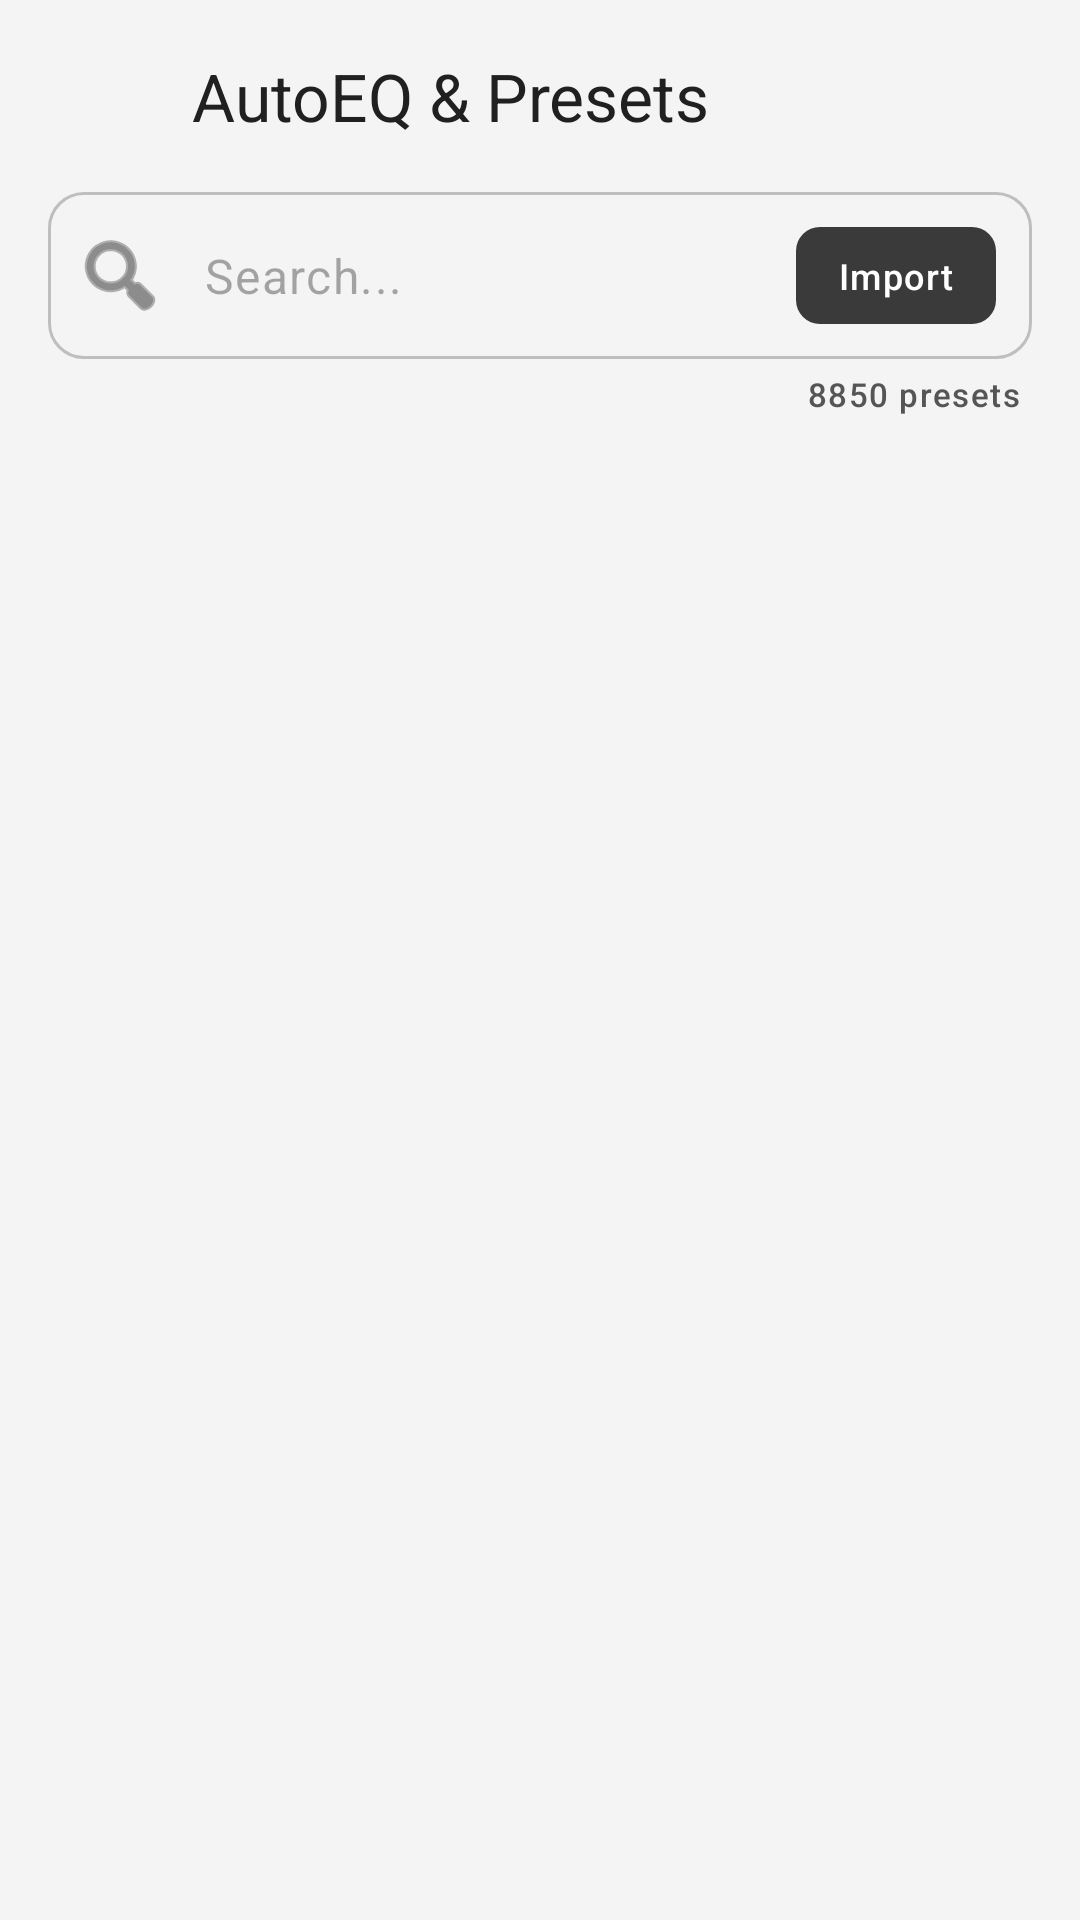

Here is an Android app screen rendered from its layout file. Give the layout XML and the strings, colors and styles it references.
<!-- AndroidManifest.xml: activity theme Theme.Equalizer314 -->
<!-- res/layout/activity_autoeq.xml -->
<?xml version="1.0" encoding="utf-8"?>
<LinearLayout xmlns:android="http://schemas.android.com/apk/res/android"
    xmlns:app="http://schemas.android.com/apk/res-auto"
    android:layout_width="match_parent"
    android:layout_height="match_parent"
    android:orientation="vertical"
    android:background="?attr/colorSurface"
    android:fitsSystemWindows="true">

    
    <LinearLayout
        android:layout_width="match_parent"
        android:layout_height="wrap_content"
        android:orientation="horizontal"
        android:gravity="center_vertical"
        android:paddingStart="8dp"
        android:paddingEnd="16dp"
        android:paddingTop="8dp"
        android:paddingBottom="8dp">

        <ImageButton
            android:id="@+id/autoEqBackButton"
            android:layout_width="48dp"
            android:layout_height="48dp"
            android:src="@drawable/ic_arrow_back"
            android:background="?attr/selectableItemBackgroundBorderless"
            android:contentDescription="@string/back"
            app:tint="?attr/colorOnSurface" />

        <TextView
            android:layout_width="0dp"
            android:layout_height="wrap_content"
            android:layout_weight="1"
            android:text="@string/autoeq_and_presets"
            android:textAppearance="@style/TextAppearance.Material3.TitleLarge"
            android:textColor="?attr/colorOnSurface"
            android:paddingStart="8dp" />
    </LinearLayout>

    
    <FrameLayout
        android:layout_width="match_parent"
        android:layout_height="wrap_content"
        android:layout_marginStart="16dp"
        android:layout_marginEnd="16dp"
        android:layout_marginBottom="8dp">

        <com.google.android.material.textfield.TextInputLayout
            android:layout_width="match_parent"
            android:layout_height="wrap_content"
            app:boxCornerRadiusTopStart="12dp"
            app:boxCornerRadiusTopEnd="12dp"
            app:boxCornerRadiusBottomStart="12dp"
            app:boxCornerRadiusBottomEnd="12dp"
            app:startIconDrawable="@android:drawable/ic_menu_search"
            app:hintEnabled="false"
            style="@style/Widget.Material3.TextInputLayout.OutlinedBox">

            <com.google.android.material.textfield.TextInputEditText
                android:id="@+id/autoEqSearchInput"
                android:layout_width="match_parent"
                android:layout_height="wrap_content"
                android:hint="@string/search"
                android:inputType="text"
                android:imeOptions="actionSearch"
                android:maxLines="1"
                android:paddingEnd="80dp" />
        </com.google.android.material.textfield.TextInputLayout>

        <TextView
            android:id="@+id/autoEqImportButton"
            android:layout_width="wrap_content"
            android:layout_height="wrap_content"
            android:layout_gravity="center_vertical|end"
            android:layout_marginEnd="12dp"
            android:paddingStart="14dp"
            android:paddingEnd="14dp"
            android:paddingTop="8dp"
            android:paddingBottom="8dp"
            android:text="@string/import_label"
            android:textAppearance="@style/TextAppearance.Material3.LabelMedium"
            android:textColor="#FFFFFFFF"
            android:background="@drawable/import_chip_bg" />
    </FrameLayout>

    
    <TextView
        android:id="@+id/autoEqResultCount"
        android:layout_width="match_parent"
        android:layout_height="wrap_content"
        android:paddingStart="20dp"
        android:paddingEnd="20dp"
        android:paddingBottom="4dp"
        android:layout_marginTop="-4dp"
        android:gravity="end"
        android:textAppearance="@style/TextAppearance.Material3.LabelSmall"
        android:textColor="#FF555555"
        android:text="@string/s_8850_presets" />

    
    <LinearLayout
        android:id="@+id/autoEqActiveCard"
        android:layout_width="match_parent"
        android:layout_height="wrap_content"
        android:orientation="horizontal"
        android:gravity="center_vertical"
        android:layout_marginStart="16dp"
        android:layout_marginEnd="16dp"
        android:layout_marginBottom="8dp"
        android:padding="12dp"
        android:background="@drawable/autoeq_active_bg"
        android:foreground="@drawable/ripple_rounded_header"
        android:clickable="true"
        android:focusable="true"
        android:visibility="gone">

        <LinearLayout
            android:layout_width="0dp"
            android:layout_height="wrap_content"
            android:layout_weight="1"
            android:orientation="vertical">

            <TextView
                android:id="@+id/autoEqActiveName"
                android:layout_width="wrap_content"
                android:layout_height="wrap_content"
                android:textAppearance="@style/TextAppearance.Material3.TitleSmall"
                android:textColor="?attr/colorOnSurface" />

            <TextView
                android:id="@+id/autoEqActiveSource"
                android:layout_width="wrap_content"
                android:layout_height="wrap_content"
                android:textAppearance="@style/TextAppearance.Material3.LabelSmall"
                android:textColor="?attr/colorOnSurfaceVariant" />
        </LinearLayout>

        <FrameLayout
            android:id="@+id/autoEqActiveGraph"
            android:layout_width="48dp"
            android:layout_height="24dp"
            android:layout_marginEnd="8dp" />

        <ImageButton
            android:id="@+id/autoEqClearButton"
            android:layout_width="36dp"
            android:layout_height="36dp"
            android:src="@android:drawable/ic_menu_close_clear_cancel"
            android:background="?attr/selectableItemBackgroundBorderless"
            android:contentDescription="@string/clear_autoeq"
            app:tint="?attr/colorOnSurfaceVariant" />
    </LinearLayout>

    
    <androidx.recyclerview.widget.RecyclerView
        android:id="@+id/autoEqRecyclerView"
        android:layout_width="match_parent"
        android:layout_height="0dp"
        android:layout_weight="1"
        android:clipToPadding="false"
        android:paddingBottom="16dp"
        android:scrollbars="vertical" />

</LinearLayout>
<!-- resources referenced by this layout -->
<resources>
  <!-- drawable autoeq_active_bg (drawable) -->
  <?xml version="1.0" encoding="utf-8"?>
  <shape xmlns:android="http://schemas.android.com/apk/res/android"
      android:shape="rectangle">
      <solid android:color="@android:color/transparent" />
      <corners android:radius="12dp" />
      <stroke android:width="1dp" android:color="#FF555555" />
  </shape>
  <!-- drawable import_chip_bg (drawable) -->
  <?xml version="1.0" encoding="utf-8"?>
  <shape xmlns:android="http://schemas.android.com/apk/res/android"
      android:shape="rectangle">
      <solid android:color="#FF3A3A3A" />
      <corners android:radius="8dp" />
  </shape>
  <string name="autoeq_and_presets">AutoEQ &amp; Presets</string>
  <string name="back">Back</string>
  <string name="clear_autoeq">Clear AutoEQ</string>
  <string name="import_label">Import</string>
  <string name="s_8850_presets">8850 presets</string>
  <string name="search">Search...</string>
  <style name="Theme.Equalizer314" parent="Theme.Material3.DayNight.NoActionBar">
          
          <item name="colorPrimary">#FF585858</item>
          <item name="colorOnPrimary">#FFFFFFFF</item>
          <item name="colorPrimaryContainer">#FFC8C8C8</item>
          <item name="colorOnPrimaryContainer">#FF252525</item>
  
          
          <item name="colorSecondary">#FF696969</item>
          <item name="colorOnSecondary">#FFFFFFFF</item>
          <item name="colorSecondaryContainer">#FFCFCFCF</item>
          <item name="colorOnSecondaryContainer">#FF252525</item>
  
          
          <item name="colorTertiary">#FF474747</item>
          <item name="colorOnTertiary">#FFFFFFFF</item>
          <item name="colorTertiaryContainer">#FFC8C8C8</item>
          <item name="colorOnTertiaryContainer">#FF252525</item>
  
          
          <item name="colorSurface">#FFF4F4F4</item>
          <item name="colorOnSurface">#FF202020</item>
          <item name="colorSurfaceVariant">#FFE4E4E4</item>
          <item name="colorOnSurfaceVariant">#FF474747</item>
          <item name="colorSurfaceContainerLow">#FFECECEC</item>
          <item name="colorSurfaceContainer">#FFE6E6E6</item>
          <item name="colorSurfaceContainerHigh">#FFDDDDDD</item>
  
          
          <item name="colorOutline">#FFBEBEBE</item>
          <item name="colorOutlineVariant">#FFCFCFCF</item>
  
          
          <item name="android:statusBarColor">@android:color/transparent</item>
          <item name="android:navigationBarColor">@android:color/transparent</item>
          <item name="android:windowLightStatusBar">true</item>
      </style>
</resources>
